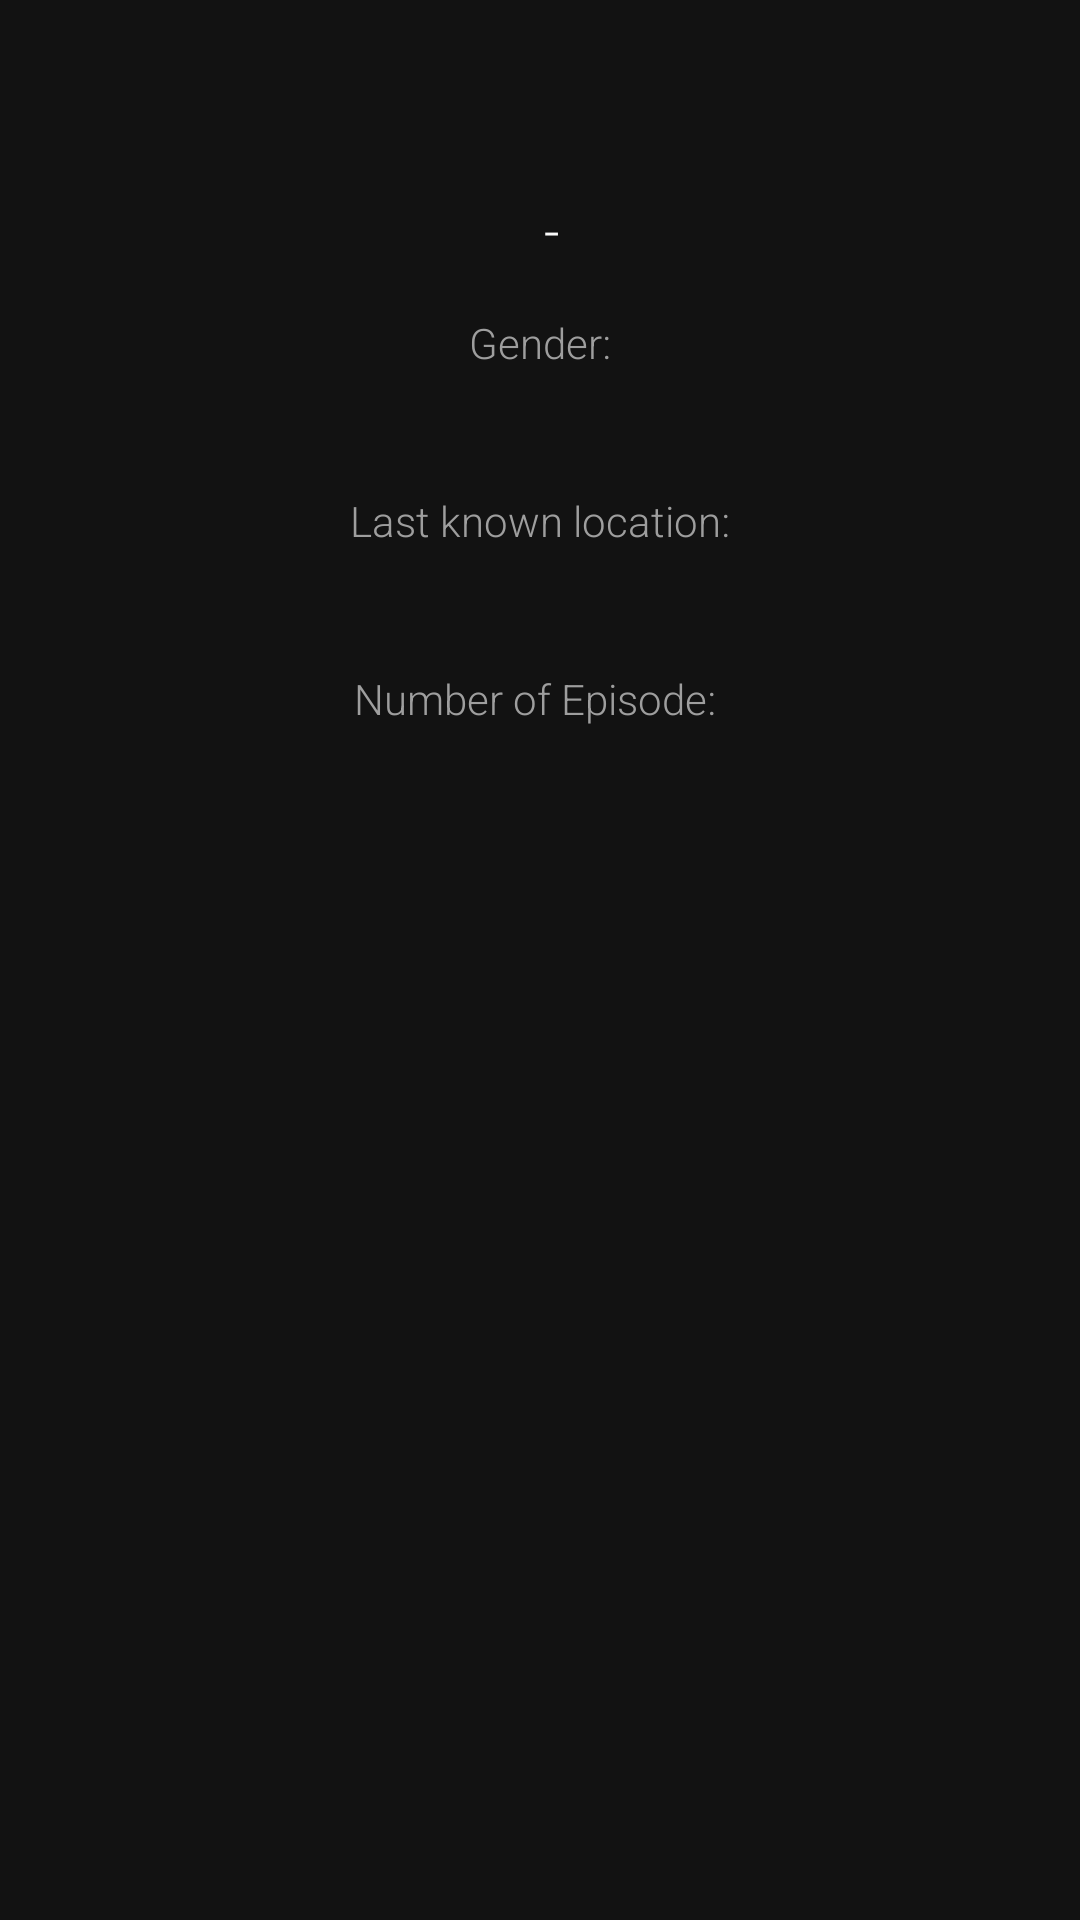

This screen was rendered from an Android layout file. Write that file and the resources it references.
<!-- AndroidManifest.xml: application theme Theme.RickAndMortyAPI -->
<!-- res/layout/fragment_detalied.xml -->
<?xml version="1.0" encoding="utf-8"?>
<androidx.constraintlayout.widget.ConstraintLayout
    xmlns:android="http://schemas.android.com/apk/res/android"
    xmlns:app="http://schemas.android.com/apk/res-auto"
    xmlns:tools="http://schemas.android.com/tools"
    android:layout_width="match_parent"
    android:layout_height="match_parent"
    android:layout_margin="16dp"
    tools:background="@color/charactersRecyclerViewBackground">

  <ImageView
      android:id="@+id/characterImageView"
      android:layout_width="wrap_content"
      android:layout_height="wrap_content"
      app:layout_constraintEnd_toEndOf="parent"
      app:layout_constraintStart_toStartOf="parent"
      app:layout_constraintTop_toTopOf="parent"
      tools:ignore="ContentDescription"
      tools:src="@drawable/test_image" />

  <LinearLayout
      android:id="@+id/characterInfo"
      android:layout_width="0dp"
      android:layout_height="wrap_content"
      android:layout_marginStart="16dp"
      android:layout_marginTop="16dp"
      android:layout_marginEnd="16dp"
      android:gravity="center"
      android:orientation="vertical"
      app:layout_constraintEnd_toEndOf="parent"
      app:layout_constraintStart_toStartOf="parent"
      app:layout_constraintTop_toBottomOf="@id/characterImageView"
      tools:background="@color/characterCardBackground">

    <TextView
        android:id="@+id/characterNameTextView"
        android:layout_width="wrap_content"
        android:layout_height="wrap_content"
        android:fontFamily="sans-serif-medium"
        android:textColor="@color/characterText"
        android:textSize="24sp"
        android:textStyle="bold"
        tools:text="Annie" />

    <LinearLayout
        android:id="@+id/speciesAndStatusLayout"
        android:layout_width="wrap_content"
        android:layout_height="wrap_content"
        android:layout_marginTop="16dp"
        android:orientation="horizontal">

      <ImageView
          android:id="@+id/statusImageView"
          android:layout_width="match_parent"
          android:layout_height="match_parent"
          tools:src="@drawable/status_logo_alive" />

      <TextView
          android:id="@+id/characterStatusTextView"
          android:layout_width="wrap_content"
          android:layout_height="wrap_content"
          android:layout_marginStart="8dp"
          android:fontFamily="sans-serif-light"
          android:textColor="@color/characterText"
          android:textSize="18sp"
          tools:text="Alive" />

      <TextView
          android:id="@+id/characterUnderscoreTextView"
          android:layout_width="wrap_content"
          android:layout_height="wrap_content"
          android:fontFamily="sans-serif-light"
          android:text=" - "
          android:textColor="@color/characterText"
          android:textSize="18sp" />

      <TextView
          android:id="@+id/characterSpeciesTextView"
          android:layout_width="wrap_content"
          android:layout_height="wrap_content"
          android:fontFamily="sans-serif-light"
          android:textColor="@color/characterText"
          android:textSize="18sp"
          tools:text="Human" />
    </LinearLayout>

    <LinearLayout
        android:id="@+id/genderLayout"
        android:layout_width="wrap_content"
        android:layout_height="wrap_content"
        android:layout_marginTop="16dp"
        android:orientation="vertical">

      <TextView
          android:id="@+id/genderHeaderTextView"
          android:layout_width="wrap_content"
          android:layout_height="wrap_content"
          android:fontFamily="sans-serif-light"
          android:text="Gender:"
          android:textColor="@color/characterHeader"
          android:textSize="14sp" />

      <TextView
          android:id="@+id/characterGenderTextView"
          android:layout_width="wrap_content"
          android:layout_height="wrap_content"
          android:fontFamily="sans-serif-light"
          android:textColor="@color/characterText"
          android:textSize="18sp"
          tools:text="Female" />
    </LinearLayout>

    <LinearLayout
        android:id="@+id/locationLayout"
        android:layout_width="wrap_content"
        android:layout_height="wrap_content"
        android:layout_marginTop="16dp"
        android:gravity="center"
        android:orientation="vertical">

      <TextView
          android:id="@+id/locationHeaderTextView"
          android:layout_width="wrap_content"
          android:layout_height="wrap_content"
          android:fontFamily="sans-serif-light"
          android:text="Last known location:"
          android:textColor="@color/characterHeader"
          android:textSize="14sp" />

      <TextView
          android:id="@+id/characterLocationTextView"
          android:layout_width="wrap_content"
          android:layout_height="wrap_content"
          android:fontFamily="sans-serif-light"
          android:textColor="@color/characterText"
          android:textSize="18sp"
          tools:text="A Rickconvenient Mort" />
    </LinearLayout>

    <LinearLayout
        android:id="@+id/episodeLayout"
        android:layout_width="wrap_content"
        android:layout_height="wrap_content"
        android:layout_marginTop="16dp"
        android:gravity="center"
        android:orientation="vertical"
        android:layout_marginBottom="16dp">

      <TextView
          android:id="@+id/episodeHeaderTextView"
          android:layout_width="wrap_content"
          android:layout_height="wrap_content"
          android:fontFamily="sans-serif-light"
          android:text="Number of Episode: "
          android:textColor="@color/characterHeader"
          android:textSize="14sp" />

      <TextView
          android:id="@+id/characterEpisodeTextView"
          android:layout_width="wrap_content"
          android:layout_height="wrap_content"
          android:fontFamily="sans-serif-light"
          android:textColor="@color/characterText"
          android:textSize="18sp"
          tools:text="50" />
    </LinearLayout>

  </LinearLayout>
</androidx.constraintlayout.widget.ConstraintLayout>
<!-- resources referenced by this layout -->
<resources>
  <color name="characterCardBackground">#3C3E44</color>
  <color name="characterHeader">#9E9E9E</color>
  <color name="characterText">#FFFAFAFA</color>
  <color name="charactersRecyclerViewBackground">#24282F</color>
  <!-- drawable status_logo_alive (drawable) -->
  <vector xmlns:android="http://schemas.android.com/apk/res/android"
      android:width="24dp"
      android:height="24dp"
      android:viewportWidth="24"
      android:viewportHeight="24"
      android:tint="@color/characterStatusAlive">
    <path
        android:fillColor="@android:color/white"
        android:pathData="M12,12m-10,0a10,10 0,1 1,20 0a10,10 0,1 1,-20 0"/>
  </vector>
  <!-- drawable test_image: png bitmap (drawable-v24, 86715 bytes) -->
  <style name="Theme.RickAndMortyAPI" parent="Theme.MaterialComponents.NoActionBar">
      
      <item name="colorPrimary">@color/purple_500</item>
      <item name="colorPrimaryVariant">@color/purple_700</item>
      <item name="colorOnPrimary">@color/white</item>
      
      <item name="colorSecondary">@color/teal_200</item>
      <item name="colorSecondaryVariant">@color/teal_700</item>
      <item name="colorOnSecondary">@color/black</item>
      
      <item name="android:statusBarColor" tools:targetApi="l">?attr/colorPrimaryVariant</item>
      
    </style>
  <color name="characterStatusAlive">#55CC44</color>
  <color name="purple_500">#FF6200EE</color>
  <color name="purple_700">#FF3700B3</color>
  <color name="white">#FFFFFFFF</color>
  <color name="teal_200">#FF03DAC5</color>
  <color name="teal_700">#FF018786</color>
  <color name="black">#FF000000</color>
</resources>
